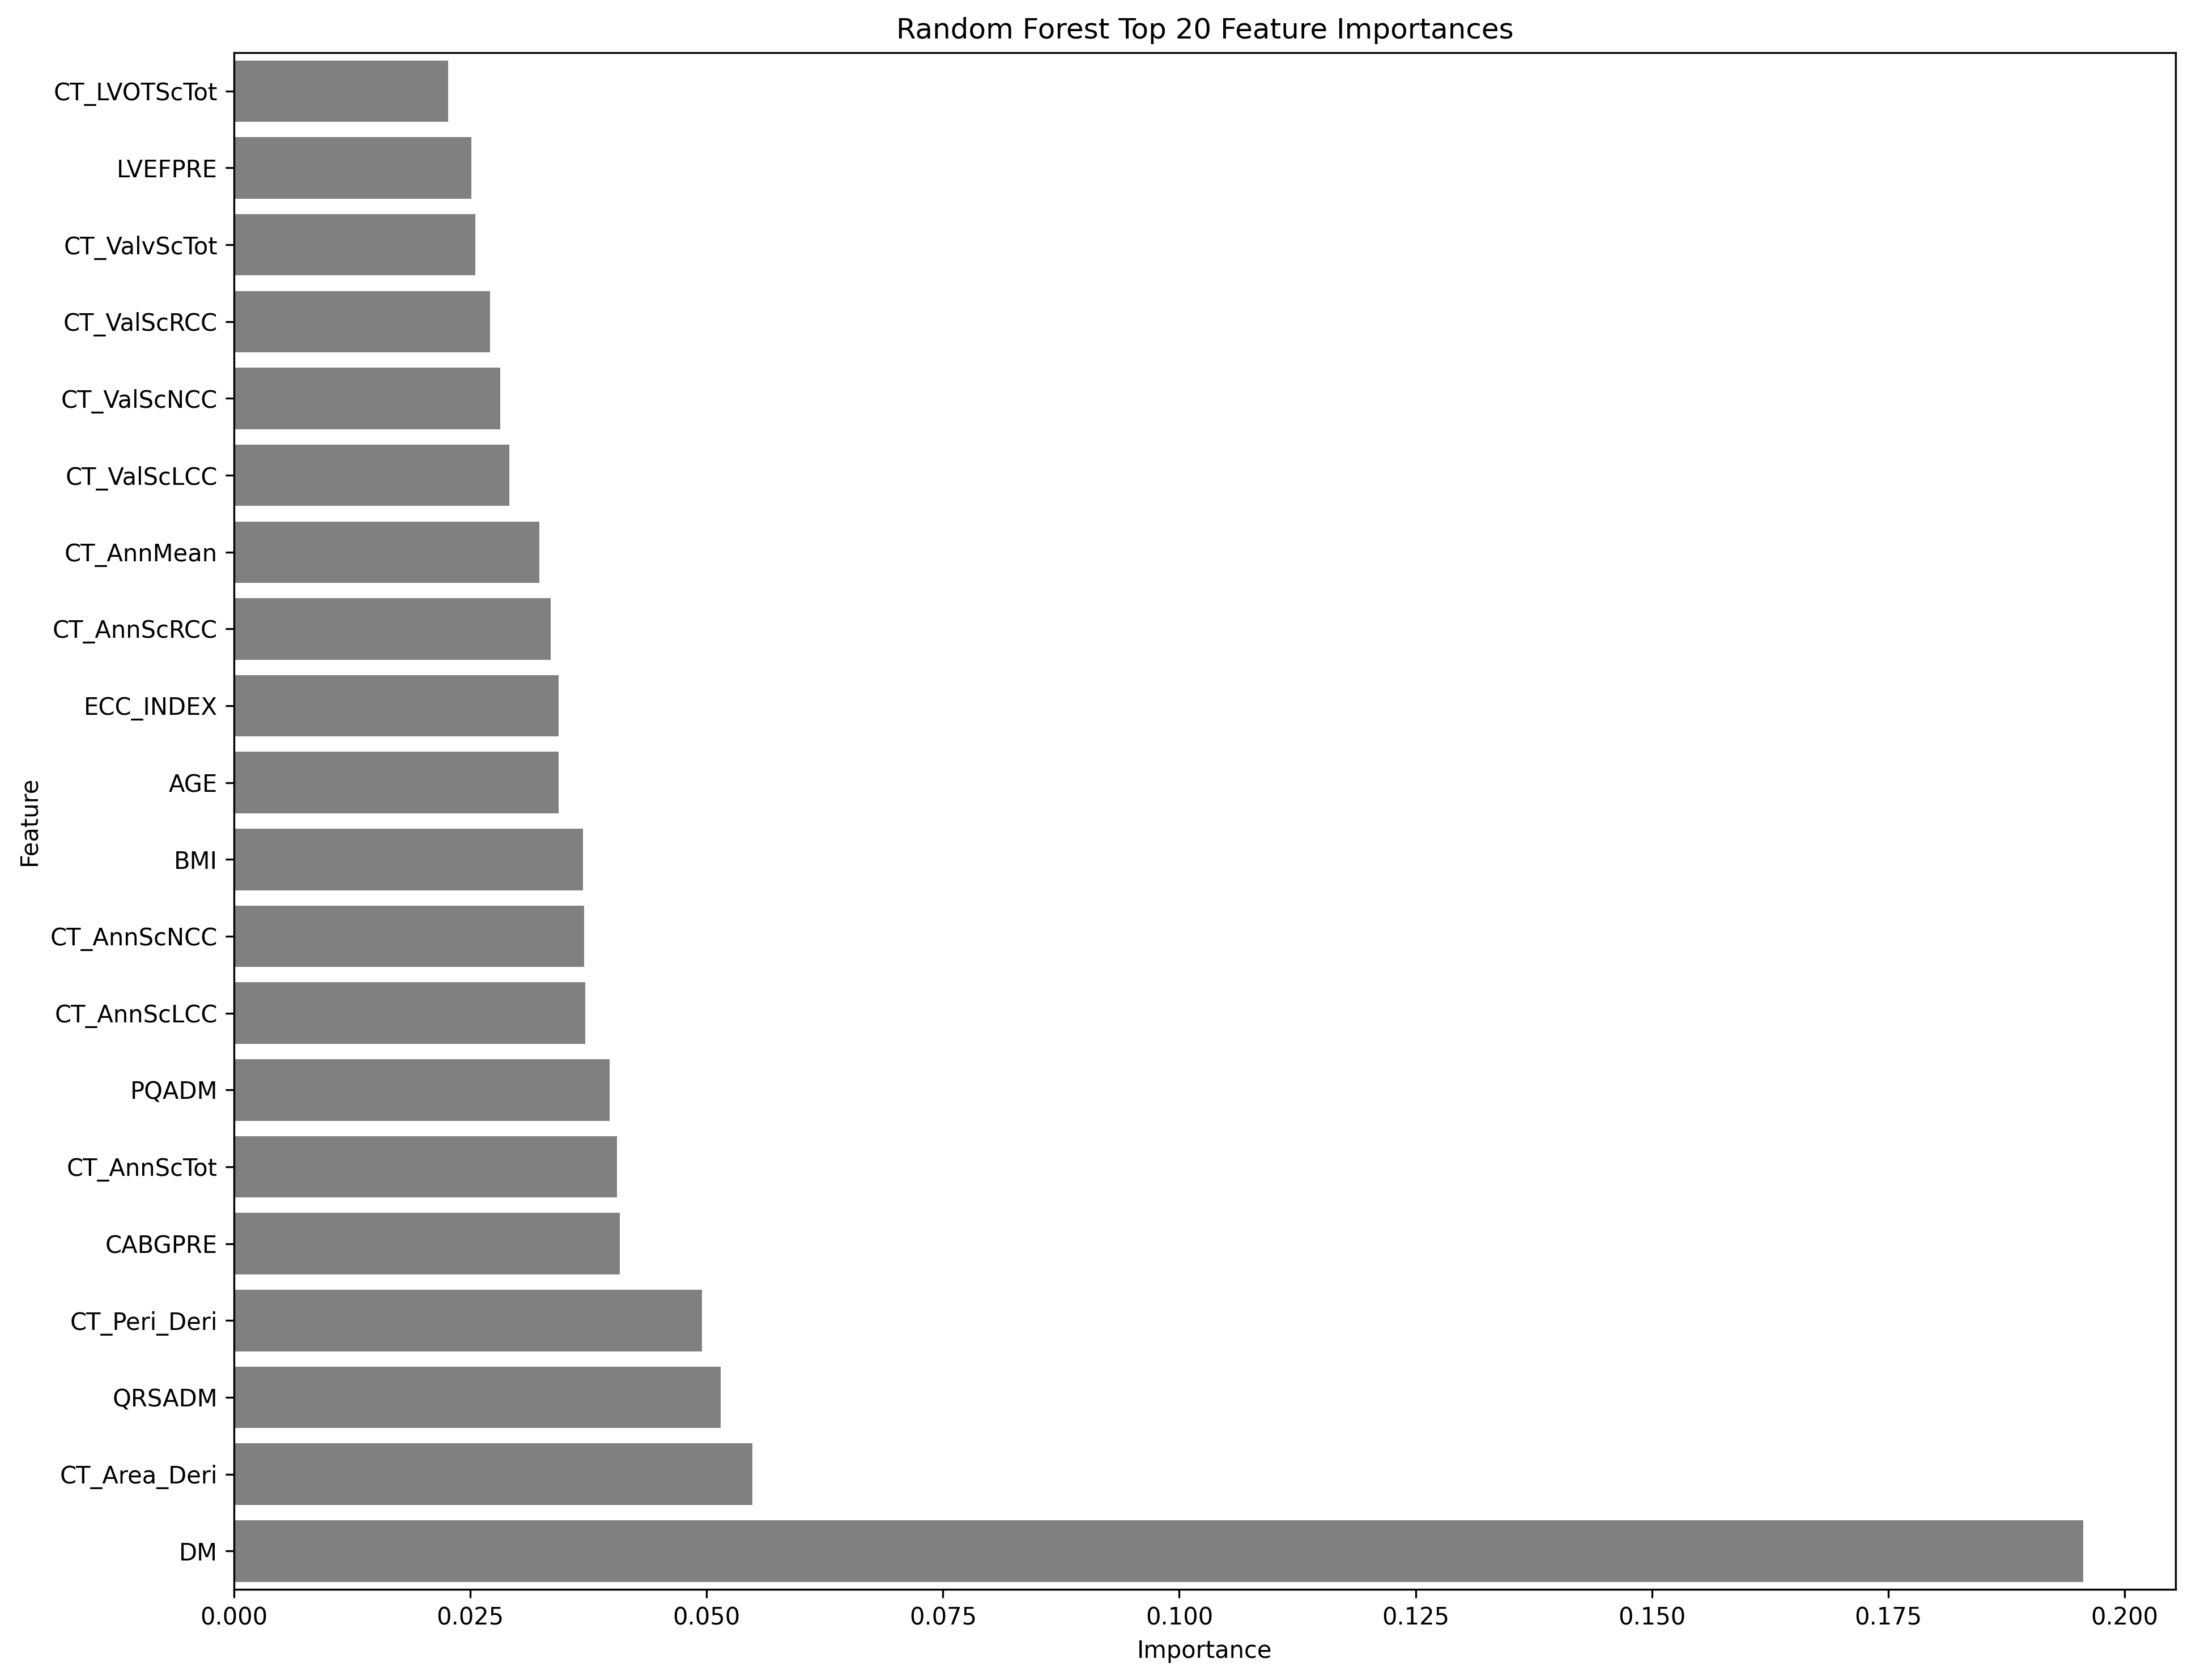

Values plotted in this chart, from the file beside it:
feature, importance
DM, 0.1956
CT_Area_Deri, 0.05483
QRSADM, 0.05146
CT_Peri_Deri, 0.04953
CABGPRE, 0.04079
CT_AnnScTot, 0.04049
PQADM, 0.03974
CT_AnnScLCC, 0.03718
CT_AnnScNCC, 0.03706
BMI, 0.03692
AGE, 0.03436
ECC_INDEX, 0.03436
CT_AnnScRCC, 0.0335
CT_AnnMean, 0.03232
CT_ValScLCC, 0.0291
CT_ValScNCC, 0.02817
CT_ValScRCC, 0.0271
CT_ValvScTot, 0.02555
LVEFPRE, 0.02511
CT_LVOTScTot, 0.02263
NTPROBNPPRE, 0.02157
CT_LVOTScLCC, 0.01546
CT_LVOTScNCC, 0.01271
brand2, 0.01179
model4, 0.008173
PREDILATION, 0.008092
AFPRE, 0.008035
CT_LVOTScRCC, 0.006937
nyha3, 0.004794
nyha2, 0.004775
model3, 0.004518
SEX, 0.004081
model2, 0.003841
brand8, 0.003653
model7, 0.002325
nyha4, 0.002031
model8, 0.001191
model1, 0.000216
